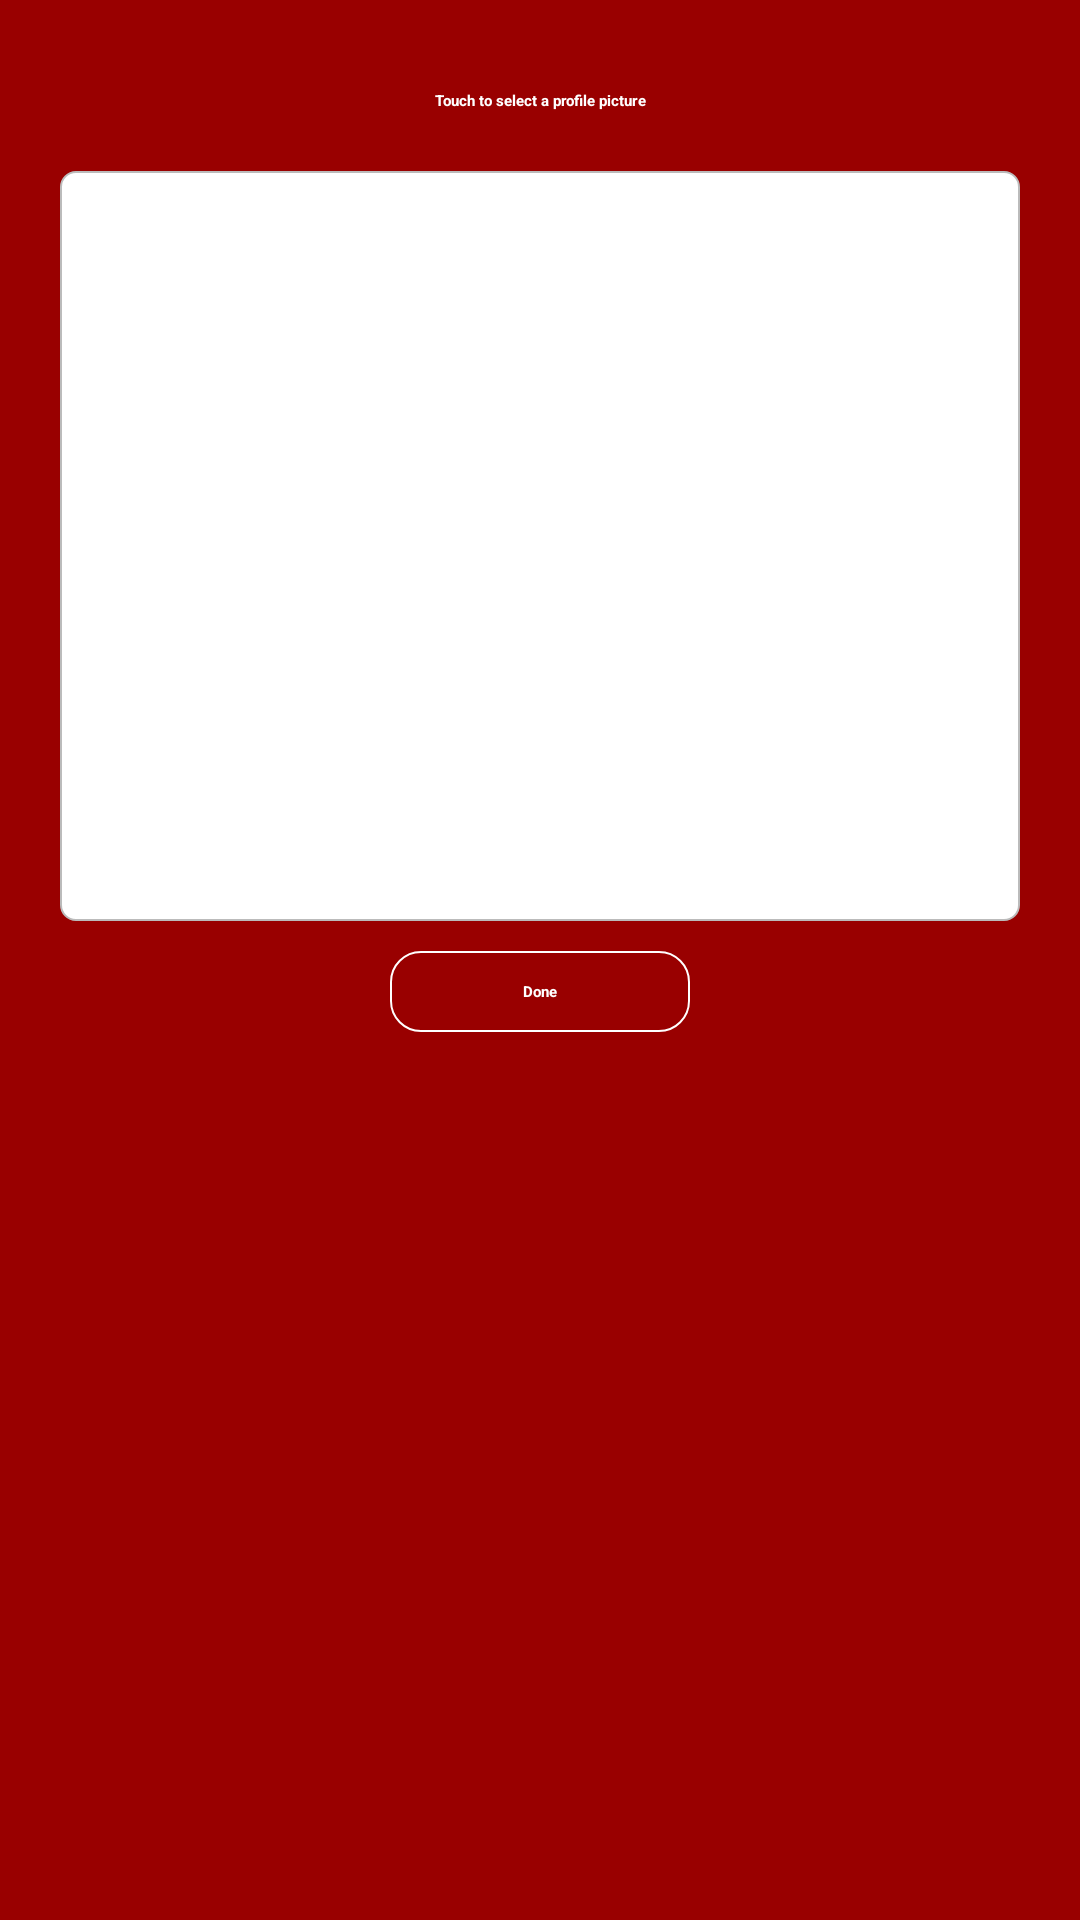

Produce the Android XML layout that renders to this screen, including the resource entries it uses.
<!-- AndroidManifest.xml: application theme Theme.SherlockCustom -->
<!-- res/layout/profile_picture.xml -->
<?xml version="1.0" encoding="utf-8"?>
<ScrollView xmlns:android="http://schemas.android.com/apk/res/android"
    android:layout_width="fill_parent"
    android:layout_height="fill_parent"
    android:background="#990000"
    android:fadingEdge="none"
    android:scrollbars="none" >

    <LinearLayout
        android:layout_width="fill_parent"
        android:layout_height="fill_parent"
        android:orientation="vertical"
        android:padding="20dp" >

        <TextView
            android:layout_width="fill_parent"
            android:layout_height="wrap_content"
            android:layout_marginBottom="10dp"
            android:layout_marginTop="10dp"
            android:gravity="center"
            android:text="Touch to select a profile picture"
            android:textColor="#ffffff"
            android:textStyle="bold" />

        <ImageView
            android:id="@+id/iv_photo"
            android:layout_width="fill_parent"
            android:layout_height="250dp"
            android:background="@drawable/list_normal"
            android:layout_gravity="center_horizontal"
            android:layout_marginTop="10dp"
            android:clickable="true"
            android:src="@drawable/profile_picture_placeholder" />

        <Button
            android:id="@+id/bFinish"
            android:layout_width="100dp"
            android:layout_height="wrap_content"
            android:layout_gravity="center_horizontal"
            android:layout_marginTop="10dp"
            android:background="@drawable/button_selector"
            android:gravity="center"
            android:padding="10dp"
            android:text="Done"
            android:textColor="#ffffff"
            android:textStyle="bold" />
    </LinearLayout>

</ScrollView>
<!-- resources referenced by this layout -->
<resources>
  <!-- drawable button_selector (drawable) -->
  <?xml version="1.0" encoding="utf-8"?>
  <selector xmlns:android="http://schemas.android.com/apk/res/android">
  
      <item android:drawable="@drawable/button_normal" android:state_pressed="false" android:state_selected="false"/>
      <item android:drawable="@drawable/button_selected" android:state_pressed="true"/>
      <item android:drawable="@drawable/button_selected" android:state_pressed="false" android:state_selected="true"/>
  
  </selector>
  <!-- drawable list_normal (drawable) -->
  <?xml version="1.0" encoding="utf-8"?>
  <shape xmlns:android="http://schemas.android.com/apk/res/android"
      android:shape="rectangle" >
  
      <stroke
          android:width="2.0px"
          android:color="#bbbbbb" />
      
      <corners android:radius="5dp"/>
  
      <solid android:color="#ffffff" />
  
  </shape>
  <style name="Theme.SherlockCustom" parent="@style/Theme.Sherlock.Light.DarkActionBar">
          <item name="android:actionBarStyle">@style/MyTheme.ActionBarStyle</item>
          <item name="actionBarStyle">@style/MyTheme.ActionBarStyle</item>
      </style>
  <!-- drawable button_normal (drawable) -->
  <?xml version="1.0" encoding="utf-8"?>
  <shape xmlns:android="http://schemas.android.com/apk/res/android"
      android:shape="rectangle" >
  
      <stroke
          android:width="2.0px"
          android:color="#ffffff" />
      
      <corners android:radius="10dp"/>
  
      <solid android:color="#990000" />
  
  </shape>
  <!-- drawable button_selected (drawable) -->
  <?xml version="1.0" encoding="utf-8"?>
  <shape xmlns:android="http://schemas.android.com/apk/res/android"
      android:shape="rectangle" >
  
      <stroke
          android:width="2.0px"
          android:color="#ffffff" />
  
      <corners android:radius="10dp" />
  
      <solid android:color="#992222" />
  
  </shape>
  <style name="MyTheme.ActionBarStyle" parent="Widget.Sherlock.ActionBar">
          <item name="android:background">@drawable/gradient_action_bar</item>
          <item name="background">@drawable/gradient_action_bar</item>
          <item name="android:titleTextStyle">@style/Theme.SherlockCustom.ActionBar.TitleTextStyle</item>
          <item name="titleTextStyle">@style/Theme.SherlockCustom.ActionBar.TitleTextStyle</item>
      </style>
  <!-- drawable gradient_action_bar (drawable) -->
  <?xml version="1.0" encoding="utf-8"?>
  <shape xmlns:android="http://schemas.android.com/apk/res/android"
      android:shape="rectangle" >
  
      <gradient
          android:angle="270.0"
          android:centerColor="#990000"
          android:endColor="#990000"
          android:startColor="#990000" />
  
  </shape>
  <style name="Theme.SherlockCustom.ActionBar.TitleTextStyle" parent="TextAppearance.Sherlock.Widget.ActionBar.Title">
          <item name="android:textColor">#ffffff</item>
      </style>
</resources>
